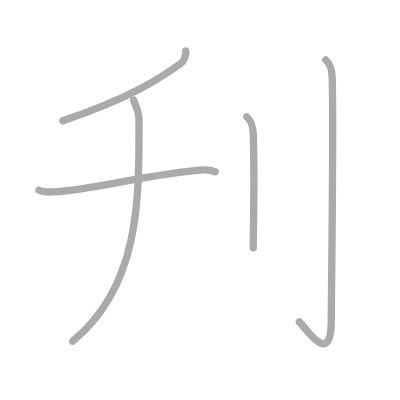
t = 0.00 s
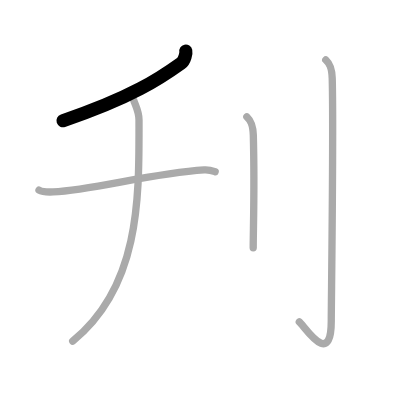
t = 1.00 s
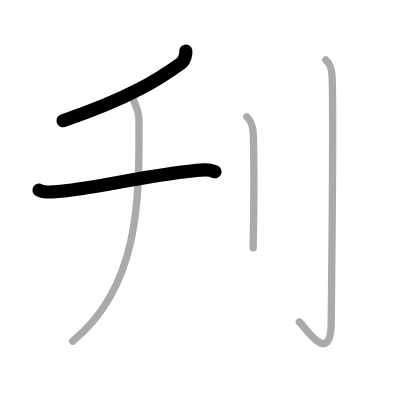
t = 2.00 s
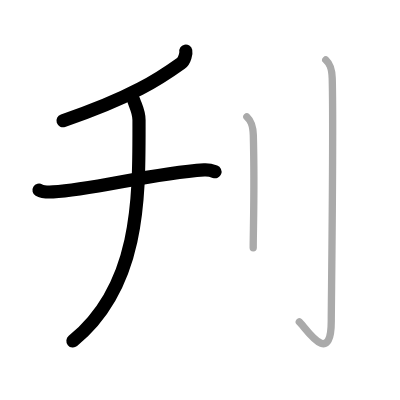
t = 3.00 s
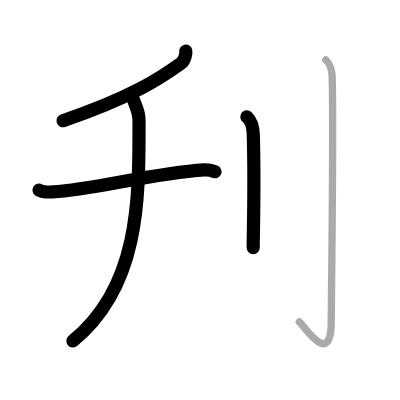
t = 4.00 s
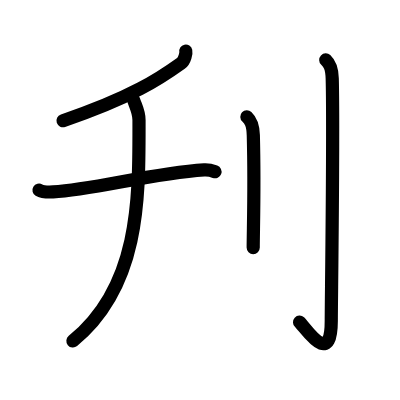
t = 5.00 s

The animated SVG that drew these frames (rendered in a browser with its animation timeline set to each time). Animation: 5 SMIL elements (animate=5); one cycle of 5.00 s.

<?xml version="1.0" standalone="no"?>
<!DOCTYPE svg PUBLIC "-//W3C//DTD SVG 1.1//EN"   "http://www.w3.org/Graphics/SVG/1.1/DTD/svg11.dtd">
<svg width="400px" height="400px"  version="1.1" xmlns="http://www.w3.org/2000/svg">
  <defs>
    <marker id="Triangle" viewBox="0 0 10 10" refX="0" refY="5" markerUnits="strokeWidth" markerWidth="3" style="stroke-opacity:0%;fill:#aaaaaa;" markerHeight="2" orient="auto">
      <path d="M 0 0 L 10 5 L 0 10 z" />
    </marker>
    
    <marker id="Arrow" viewBox="0 0 10 10" refX="5" refY="5" markerUnits="strokeWidth" markerWidth="1.8" style="stroke-opacity:0%;fill:#770000;" markerHeight="2" orient="auto">
      <path d="M 0 4 L 6 4 L 4 1 L 10 5 L 4 9 L 6 6 L 0 6 z" />
        <circle cx="5" cy="5" r="5" />
      </marker>
    
    <marker id="TriangleRed" viewBox="0 0 10 10" refX="0" refY="5" markerUnits="strokeWidth" markerWidth="3" style="stroke-opacity:0%;fill:#CC0000;" markerHeight="2" orient="auto">
      <path d="M 0 0 L 10 5 L 0 10 z" />
    </marker>
    
    <marker id="ArrowRed" viewBox="0 0 10 10" refX="5" refY="5" markerUnits="strokeWidth" markerWidth="1.8" style="stroke-opacity:0%;fill:#CC0000;" markerHeight="2" orient="auto">
      <path d="M 0 4 L 6 4 L 4 1 L 10 5 L 4 9 L 6 6 L 0 6 z" />
        <circle cx="5" cy="5" r="5" />
      </marker>
    
  </defs>
  
  <path style="fill:#ffffff; fill-opacity:100%; fill-rule:evenodd; stroke-width:0;" d="M 0 0 L 400px 0 L 400px 400px L 0 400px L 0 0" />

  <g transform="scale(3.6697247706422 3.6697247706422)">
<path style="fill:none; fill-opacity:0%; fill-rule:evenodd; stroke:#aaaaaa; stroke-opacity:100%; stroke-width: 1.5pt; stroke-linejoin:round; stroke-linecap:round;" d="M50.63 13.92c0.1 0.46-0.2 2.54-1.33 3.35C43.75 21.25 36 26.5 17.14 32.91"></path>
<path style="fill:none; fill-opacity:0%; fill-rule:evenodd; stroke:#aaaaaa; stroke-opacity:100%; stroke-width: 1.5pt; stroke-linejoin:round; stroke-linecap:round;" d="M10.63 51.79c0.85 0.51 2.98 0.55 3.84 0.51c11.03-0.55 26.53-5.05 41.17-6c1.42-0.09 2.28 0.24 2.99 0.5"></path>
<path style="fill:none; fill-opacity:0%; fill-rule:evenodd; stroke:#aaaaaa; stroke-opacity:100%; stroke-width: 1.5pt; stroke-linejoin:round; stroke-linecap:round;" d="M36.41 27.25c0.6 1.79 1.47 3.19 1.47 5.42c0 20.4 0.62 45.08-18.07 60.29"></path>
<path style="fill:none; fill-opacity:0%; fill-rule:evenodd; stroke:#aaaaaa; stroke-opacity:100%; stroke-width: 1.5pt; stroke-linejoin:round; stroke-linecap:round;" d="M67.27 31.83c0.98 0.92 1.67 1.99 1.76 5.02C69.42 51.41 69 62.54 69 67.5"></path>
<path style="fill:none; fill-opacity:0%; fill-rule:evenodd; stroke:#aaaaaa; stroke-opacity:100%; stroke-width: 1.5pt; stroke-linejoin:round; stroke-linecap:round;" d="M88.77 16.33c0.98 0.92 1.67 1.99 1.76 5.02c0.4 14.55-0.26 61.16-0.26 66.12c0 13.14-7.21 1.5-8.71 0.25"></path>

<path style="fill:none; fill-opacity:0%; fill-rule:evenodd; stroke:#000000; stroke-opacity:100%; stroke-width: 2.7pt; stroke-linejoin:round; stroke-linecap:round;" d="M50.63 13.92c0.1 0.46-0.2 2.54-1.33 3.35C43.75 21.25 36 26.5 17.14 32.91" pathLength="100" stroke-dashoffset="100" stroke-dasharray="100 105"><animate id="dashAnim1" attributeName="stroke-dashoffset" from="100" to="0" dur="1s" calcMode="linear" fill="freeze"/></path>
<path style="fill:none; fill-opacity:0%; fill-rule:evenodd; stroke:#000000; stroke-opacity:100%; stroke-width: 2.7pt; stroke-linejoin:round; stroke-linecap:round;" d="M10.63 51.79c0.85 0.51 2.98 0.55 3.84 0.51c11.03-0.55 26.53-5.05 41.17-6c1.42-0.09 2.28 0.24 2.99 0.5" pathLength="100" stroke-dashoffset="100" stroke-dasharray="100 105"><animate id="dashAnim2" attributeName="stroke-dashoffset" from="100" to="0" dur="1s" calcMode="linear" begin="dashAnim1.end" fill="freeze"/></path>
<path style="fill:none; fill-opacity:0%; fill-rule:evenodd; stroke:#000000; stroke-opacity:100%; stroke-width: 2.7pt; stroke-linejoin:round; stroke-linecap:round;" d="M36.41 27.25c0.6 1.79 1.47 3.19 1.47 5.42c0 20.4 0.62 45.08-18.07 60.29" pathLength="100" stroke-dashoffset="100" stroke-dasharray="100 105"><animate id="dashAnim3" attributeName="stroke-dashoffset" from="100" to="0" dur="1s" calcMode="linear" begin="dashAnim2.end" fill="freeze"/></path>
<path style="fill:none; fill-opacity:0%; fill-rule:evenodd; stroke:#000000; stroke-opacity:100%; stroke-width: 2.7pt; stroke-linejoin:round; stroke-linecap:round;" d="M67.27 31.83c0.98 0.92 1.67 1.99 1.76 5.02C69.42 51.41 69 62.54 69 67.5" pathLength="100" stroke-dashoffset="100" stroke-dasharray="100 105"><animate id="dashAnim4" attributeName="stroke-dashoffset" from="100" to="0" dur="1s" calcMode="linear" begin="dashAnim3.end" fill="freeze"/></path>
<path style="fill:none; fill-opacity:0%; fill-rule:evenodd; stroke:#000000; stroke-opacity:100%; stroke-width: 2.7pt; stroke-linejoin:round; stroke-linecap:round;" d="M88.77 16.33c0.98 0.92 1.67 1.99 1.76 5.02c0.4 14.55-0.26 61.16-0.26 66.12c0 13.14-7.21 1.5-8.71 0.25" pathLength="100" stroke-dashoffset="100" stroke-dasharray="100 105"><animate id="dashAnim5" attributeName="stroke-dashoffset" from="100" to="0" dur="1s" calcMode="linear" begin="dashAnim4.end" fill="freeze"/></path>

</g>

</svg>  
          
